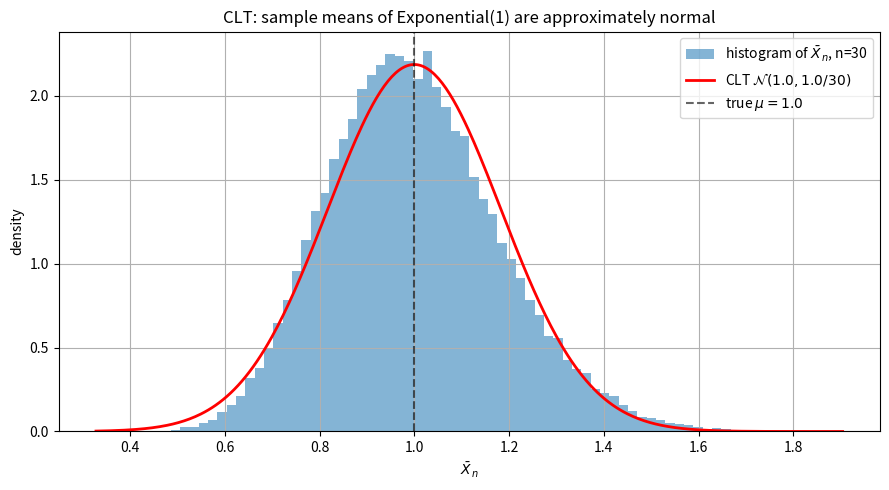
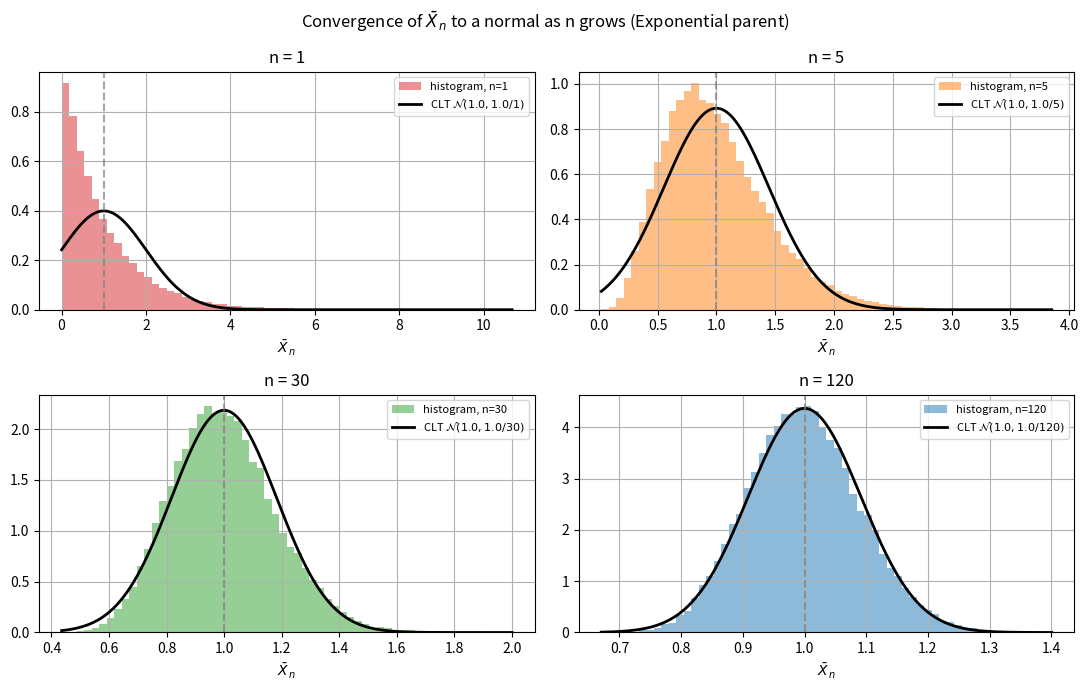

Here is the Python script that generated these plots, in order: (Note: this script raises an exception after producing the figures.)
# If anything is missing, uncomment and run once:
# !pip install numpy scipy matplotlib

import numpy as np
import matplotlib.pyplot as plt
import scipy
from scipy import stats

np.random.seed(42)
rng = np.random.default_rng(42)
plt.rcParams["figure.figsize"] = (9, 5)
plt.rcParams["axes.grid"] = True

print("Ready. NumPy", np.__version__, "| SciPy", scipy.__version__)


# Exponential(lambda=1): mu = 1, sigma^2 = 1 (non-normal!)
mu = 1.0
sigma2 = 1.0

rng = np.random.default_rng(7)
n = 30              # sample size per replication
R = 50_000          # number of replications

# R sample means, each from n iid Exponential(1) draws
samples = rng.exponential(scale=1.0, size=(R, n))
xbar = samples.mean(axis=1)

# CLT prediction: N(mu, sigma^2 / n)
clt_mean = mu
clt_std = np.sqrt(sigma2 / n)

xs = np.linspace(xbar.min(), xbar.max(), 400)
plt.hist(xbar, bins=80, density=True, alpha=0.55, label=f"histogram of $\\bar X_n$, n={n}")
plt.plot(xs, stats.norm.pdf(xs, loc=clt_mean, scale=clt_std),
         "r-", lw=2, label=f"CLT $\\mathcal{{N}}({mu}, {sigma2}/{n})$")
plt.axvline(mu, color="k", linestyle="--", alpha=0.6, label=f"true $\\mu={mu}$")
plt.xlabel("$\\bar X_n$")
plt.ylabel("density")
plt.title("CLT: sample means of Exponential(1) are approximately normal")
plt.legend()
plt.tight_layout()
plt.show()

print(f"sample mean of xbar   = {xbar.mean():.4f}  (theory {mu})")
print(f"sample var  of xbar   = {xbar.var(ddof=1):.5f} (theory {sigma2/n:.5f})")


rng = np.random.default_rng(11)
R = 50_000
ns = [1, 5, 30, 120]
colors = ["tab:red", "tab:orange", "tab:green", "tab:blue"]

fig, axes = plt.subplots(2, 2, figsize=(11, 7), sharey=False)
for ax, n, c in zip(axes.ravel(), ns, colors):
    samples = rng.exponential(scale=1.0, size=(R, n))
    xbar = samples.mean(axis=1)
    clt_std = np.sqrt(sigma2 / n)
    xs = np.linspace(xbar.min(), xbar.max(), 400)
    ax.hist(xbar, bins=60, density=True, alpha=0.5, color=c,
            label=f"histogram, n={n}")
    ax.plot(xs, stats.norm.pdf(xs, loc=mu, scale=clt_std),
            "k-", lw=2, label=f"CLT $\\mathcal{{N}}({mu}, {sigma2}/{n})$")
    ax.axvline(mu, color="gray", linestyle="--", alpha=0.7)
    ax.set_title(f"n = {n}")
    ax.set_xlabel("$\\bar X_n$")
    ax.legend(fontsize=8)
fig.suptitle("Convergence of $\\bar X_n$ to a normal as n grows (Exponential parent)")
plt.tight_layout()
plt.show()

# Quantify: standardized 3rd moment (skew) of xbar should -> 0 as n grows
print(f"{'n':>5} {'std(xbar)':>12} {'theory':>10} {'skew(xbar)':>12}")
for n in ns:
    s = rng.exponential(scale=1.0, size=(R, n)).mean(axis=1)
    print(f"{n:>5} {s.std(ddof=1):>12.5f} {np.sqrt(sigma2/n):>10.5f} "
          f"{stats.skew(s):>12.5f}")


# Delta method for g(x) = 1/x on xbar from Exponential(1)
# theta = mu = 1, sigma^2 = 1, g'(theta) = -1/theta^2 = -1
mu = 1.0
sigma2 = 1.0
g = lambda x: 1.0 / x
gp = lambda x: -1.0 / x**2

rng = np.random.default_rng(23)
R = 100_000
ns = [10, 50, 200, 1000]

print(f"{'n':>6} {'Var(g(Xbar)) sim':>18} {'delta approx (1/n)':>20} {'rel error':>12}")
for n in ns:
    xbar = rng.exponential(scale=1.0, size=(R, n)).mean(axis=1)
    gx = g(xbar)
    var_sim = gx.var(ddof=1)
    delta_var = (gp(mu) ** 2) * sigma2 / n   # = 1/n
    rel = abs(var_sim - delta_var) / delta_var
    print(f"{n:>6} {var_sim:>18.6f} {delta_var:>20.6f} {rel:>12.4%}")


lam = 5.0
g_pois = lambda x: 2.0 * np.sqrt(x)

rng = np.random.default_rng(29)
R = 100_000
ns = [10, 50, 200, 1000]

print("Poisson lambda =", lam)
print(f"{'n':>6} {'Var(2sqrt(Xbar))':>18} {'1/n (theory)':>14} {'Var(Xbar)=lam/n':>17}")
for n in ns:
    xbar = rng.poisson(lam=lam, size=(R, n)).mean(axis=1)
    var_stab = g_pois(xbar).var(ddof=1)
    print(f"{n:>6} {var_stab:>18.6f} {1.0/n:>14.6f} {lam/n:>17.6f}")

# Visualize: histogram of the stabilized statistic vs N(2*sqrt(lam), 1/n)
n = 200
xbar = rng.poisson(lam=lam, size=(R, n)).mean(axis=1)
stat = g_pois(xbar)
xs = np.linspace(stat.min(), stat.max(), 400)
plt.hist(stat, bins=80, density=True, alpha=0.55,
         label=f"histogram of $2\\sqrt{{\\bar X_n}}$, n={n}")
plt.plot(xs, stats.norm.pdf(xs, loc=2*np.sqrt(lam), scale=np.sqrt(1.0/n)),
         "r-", lw=2, label=f"$\\mathcal{{N}}(2\\sqrt\\lambda, 1/n)$")
plt.axvline(2*np.sqrt(lam), color="k", linestyle="--", alpha=0.6,
            label=f"mean $2\\sqrt\\lambda$={2*np.sqrt(lam):.3f}")
plt.xlabel("$2\\sqrt{\\bar X_n}$")
plt.title("Variance-stabilizing transform for Poisson mean")
plt.legend()
plt.tight_layout()
plt.show()


mu = 1.0
sigma2 = 1.0
g = lambda x: np.sqrt(x)
gp = lambda x: 0.5 / np.sqrt(x)

rng = np.random.default_rng(53)
R = 200_000
ns = [5, 20, 80, 320, 1280]

print(f"{'n':>6} {'Var(sqrt(Xbar)) sim':>20} {'delta approx 1/(4n)':>20} {'rel error':>12}")
for n in ns:
    xbar = rng.exponential(scale=1.0, size=(R, n)).mean(axis=1)
    var_sim = g(xbar).var(ddof=1)
    delta_var = (gp(mu) ** 2) * sigma2 / n   # = 1/(4n)
    rel = abs(var_sim - delta_var) / delta_var
    print(f"{n:>6} {var_sim:>20.7f} {delta_var:>20.7f} {rel:>12.4%}")

# Overlay the delta-method density for one n
n = 80
xbar = rng.exponential(scale=1.0, size=(R, n)).mean(axis=1)
gs = g(xbar)
xs = np.linspace(gs.min(), gs.max(), 400)
plt.hist(gs, bins=80, density=True, alpha=0.55,
         label=f"histogram of $\\sqrt{{\\bar X_n}}$, n={n}")
plt.plot(xs, stats.norm.pdf(xs, loc=g(mu), scale=np.sqrt((gp(mu)**2)*sigma2/n)),
         "r-", lw=2,
         label=f"delta $\\mathcal{{N}}(\\sqrt\\mu, 1/(4n))$")
plt.axvline(g(mu), color="k", linestyle="--", alpha=0.6, label=f"$g(\\mu)=1$")
plt.xlabel("$\\sqrt{{\\bar X_n}}$")
plt.title("Delta method for $g(x)=\\sqrt{x}$ on Exponential(1) sample means")
plt.legend()
plt.tight_layout()
plt.show()
